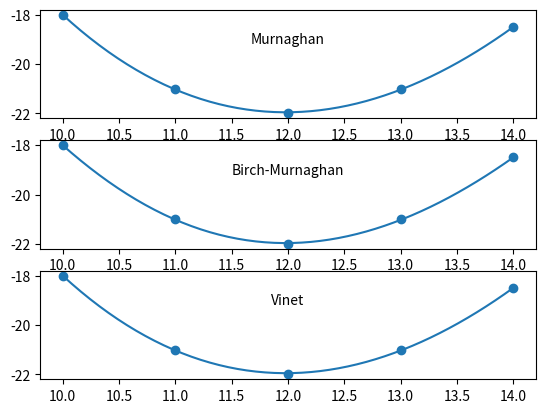

Here is the Python script that generated this plot:
# """
# Contains energy-volume equations of state together with a function for fitting them
# given energy-volume data and starting-guess coefficients
# """

# __author__ = 'Ryan Glusic and William Parker'

import numpy as np


def fit_eos(volumes, energies, quadratic_coefficients, eos='vinet', number_of_points=50):
    """
    Returns a NumPy array of values evaluated to an equation of state fit
    :param volumes:                 NumPy array(N) :: volumes (x-values) to be fit
    :param energies:                NumPy array(N) :: energies (y-values) to be fit
    :param quadratic_coefficients:  list(3) :: coefficients of the quadratic polynomial already fit to the data
    :param eos:                     str :: equation of state name ('murnaghan', 'birch-murnaghan', 'vinet')
    :param number_of_points:        int, optional :: number of points to evaluate fit function on
    :return:                        NumPy array(number_of_points) :: equation of state fit evaluated on grid,

    starting at volumes[0] and ending at volume[-1]
    """
    from scipy.optimize import curve_fit

    # Dictionary holding lambda functions from current module.
    lambda_dictionary = {
        'vinet': globals()['vinet'],
        'murnaghan': globals()['murnaghan'],
        'birch-murnaghan': globals()['birch_murnaghan']
    }

    # Get extremes of data and calculate range

    minimum_volume = np.amin(volumes)
    maximum_volume = np.amax(volumes)

    # for y = c0 + c1 x + c2 x^2
    #   axis of symmetry: x = -c1 / (2 c2)
    quadratic_axis_of_symmetry = -quadratic_coefficients[1] / (2 * quadratic_coefficients[2])
    #   minimum: y = -c1^2 / (4 c2)  + c0
    quadratic_minimum = -quadratic_coefficients[1] ** 2 / (4 * quadratic_coefficients[2]) + quadratic_coefficients[0]
    #   bulk modulus: K_0 = 2 * a / V_0 for E(V) = c2*V^2 + c1*V + E0
    quadratic_bulk_modulus = 2. * quadratic_coefficients[2] / quadratic_axis_of_symmetry

    bulk_modulus_derivative = 3.7

    # Get realistic equation of state fit

    initial_parameters = [quadratic_minimum, quadratic_bulk_modulus,
                          bulk_modulus_derivative, quadratic_axis_of_symmetry]

    eos_parameters, eos_covariances = curve_fit(lambda_dictionary[eos.lower()], volumes, energies,
                                                p0=initial_parameters, method='trf')  # ,
    # x_scale=[10**np.floor(np.log10(np.amin(np.abs(energies)))), 100, 1,
    #         10**np.floor(np.log10(np.amin(np.abs(volumes))))])
    fit_curve_volumes = np.linspace(minimum_volume, maximum_volume, num=number_of_points)
    eos_fit_curve = lambda_dictionary[eos.lower()](fit_curve_volumes,
                                                   eos_parameters[0], eos_parameters[1], eos_parameters[2],
                                                   eos_parameters[3])

    return eos_fit_curve, eos_parameters


def murnaghan(volumes, equilibrium_energy, bulk_modulus, bulk_modulus_derivative, equilibrium_volume):
    """
    Murnaghan equation of state: E(V) = E_0 + K_0 V_0 [ (1 / (K_0' (K_0' - 1))) (V / V_0)^(-(K_0' - 1)) +
                                                        (1 / K_0') (V / V_0) -

                                                        (1 / (K_0' - 1)) ]

    :param volumes:                 NumPy array of volumes per atom

    :param equilibrium_energy:      equilibrium energy E_0

    :param bulk_modulus:            bulk modulus K_0 = ∂^E/(∂V)^2 / V_0

    :param bulk_modulus_derivative: pressure derivative of bulk modulus ∂K_0/∂P

    :param equilibrium_volume:      equilibrium volume V_0

    :return:                        NumPy array of Murnaghan equation of state values at input volumes
    """
    k0pm1 = bulk_modulus_derivative - 1.0  # K_0' - 1
    return equilibrium_energy + (bulk_modulus * equilibrium_volume *
                                 (((1.0 / (bulk_modulus_derivative * k0pm1)) *
                                   np.power((volumes / equilibrium_volume), (-k0pm1))) +
                                  (volumes / (bulk_modulus_derivative * equilibrium_volume)) - (1.0 / k0pm1)))


def birch_murnaghan(volumes, equilibrium_energy, bulk_modulus, bulk_modulus_derivative, equilibrium_volume):
    """
    Birch-Murnaghan equation of state: E(V) = E_0 + (9/16) K_0 V_0 {[ (V / V_0)^(-(2/3)) - 1 ]^3 K_0' +
                                                                    [ (V / V_0)^(-(2/3)) - 1]^2 *
                                                                    [ 6 - 4 (V / V_0)^(-(2/3)) ]}

    :param volumes:                 NumPy array of volumes per atom

    :param equilibrium_energy:      equilibrium energy E_0

    :param bulk_modulus:            bulk modulus K_0 = ∂^E/(∂V)^2 / V_0

    :param bulk_modulus_derivative: pressure derivative of bulk modulus ∂K_0/∂P

    :param equilibrium_volume:      equilibrium volume V_0

    :return:                        NumPy array of the Birch-Murnaghan equation of state values at input volumes
    """
    reduced_volume_area = np.power(volumes / equilibrium_volume, -2. / 3.)
    return equilibrium_energy + (9. * bulk_modulus * equilibrium_volume / 16.) * (
            np.power(reduced_volume_area - 1., 3.) * bulk_modulus_derivative +
            np.power(reduced_volume_area - 1., 2.) * (6. - 4. * reduced_volume_area))


def vinet(volumes, equilibrium_energy, bulk_modulus, bulk_modulus_derivative, equilibrium_volume):
    """
    Vinet equation of state: E(V) = E_0 + (2 K_0 V_0 / (K_0' - 1)^2) *
                                        - {2 - [5 + 3 (V / V_0)^(1/3) (K_0' - 1) - 3 K_0']
                                               exp(- (3/2) (K_0' - 1) (1 - (V / V_0)^(1/3))})

    :param volumes:                 NumPy array of volumes per atom

    :param equilibrium_energy:      equilibrium energy E_0

    :param bulk_modulus:            bulk modulus K_0 = ∂^E/(∂V)^2 / V_0

    :param bulk_modulus_derivative: pressure derivative of bulk modulus ∂K_0/∂P

    :param equilibrium_volume:      equilibrium volume V_0

    :return: NumPy array of the Vinet equation of state values at input volumes
    """
    k0pm1 = bulk_modulus_derivative - 1  # K_0' - 1
    k0pm1_squared = np.power(k0pm1, 2)
    reduced_volume_lengths = np.cbrt(volumes / equilibrium_volume)

    exponential_argument = -1.5 * k0pm1 * (reduced_volume_lengths - 1.)
    try:
        exponential_factor = np.exp(exponential_argument)
        vinet_eos = equilibrium_energy + \
                    (2. * bulk_modulus * equilibrium_volume / k0pm1_squared) * \
                    (2. - (5. + 3. * reduced_volume_lengths * k0pm1 - 3 * bulk_modulus_derivative) *
                     exponential_factor)
    except:
        # assuming the failure is the exponential factor
        vinet_eos = equilibrium_energy + \
                    (2. * bulk_modulus * equilibrium_volume / k0pm1_squared) * \
                    (2. - (5. + 3. * reduced_volume_lengths * k0pm1 - 3 * bulk_modulus_derivative))

    return vinet_eos


if __name__ == "__main__":
    # import matplotlib
    # matplotlib.use('macosx')

    import matplotlib.pyplot as plt

    fit_point_number = 50
    test_energies = np.array([-18, -21, -22, -21, -18.5])

    test_volumes = np.array([10, 11, 12, 13, 14])
    starting_coefficients = np.polynomial.polynomial.polyfit(test_volumes, test_energies, 2)

    equations_of_state = ['murnaghan', 'birch-murnaghan', 'vinet']
    figures, axes = plt.subplots(nrows=len(equations_of_state))

    for index, eos_form in enumerate(equations_of_state):
        eos, eos_parameters = fit_eos(test_volumes, test_energies, starting_coefficients, eos=eos_form,
                                      number_of_points=fit_point_number)
        axes[index].plot(np.linspace(10, 14, num=fit_point_number), eos)
        axes[index].scatter(test_volumes, test_energies)
        axes[index].text(12, -19, eos_form.title(), ha='center', va='center')
    plt.show()